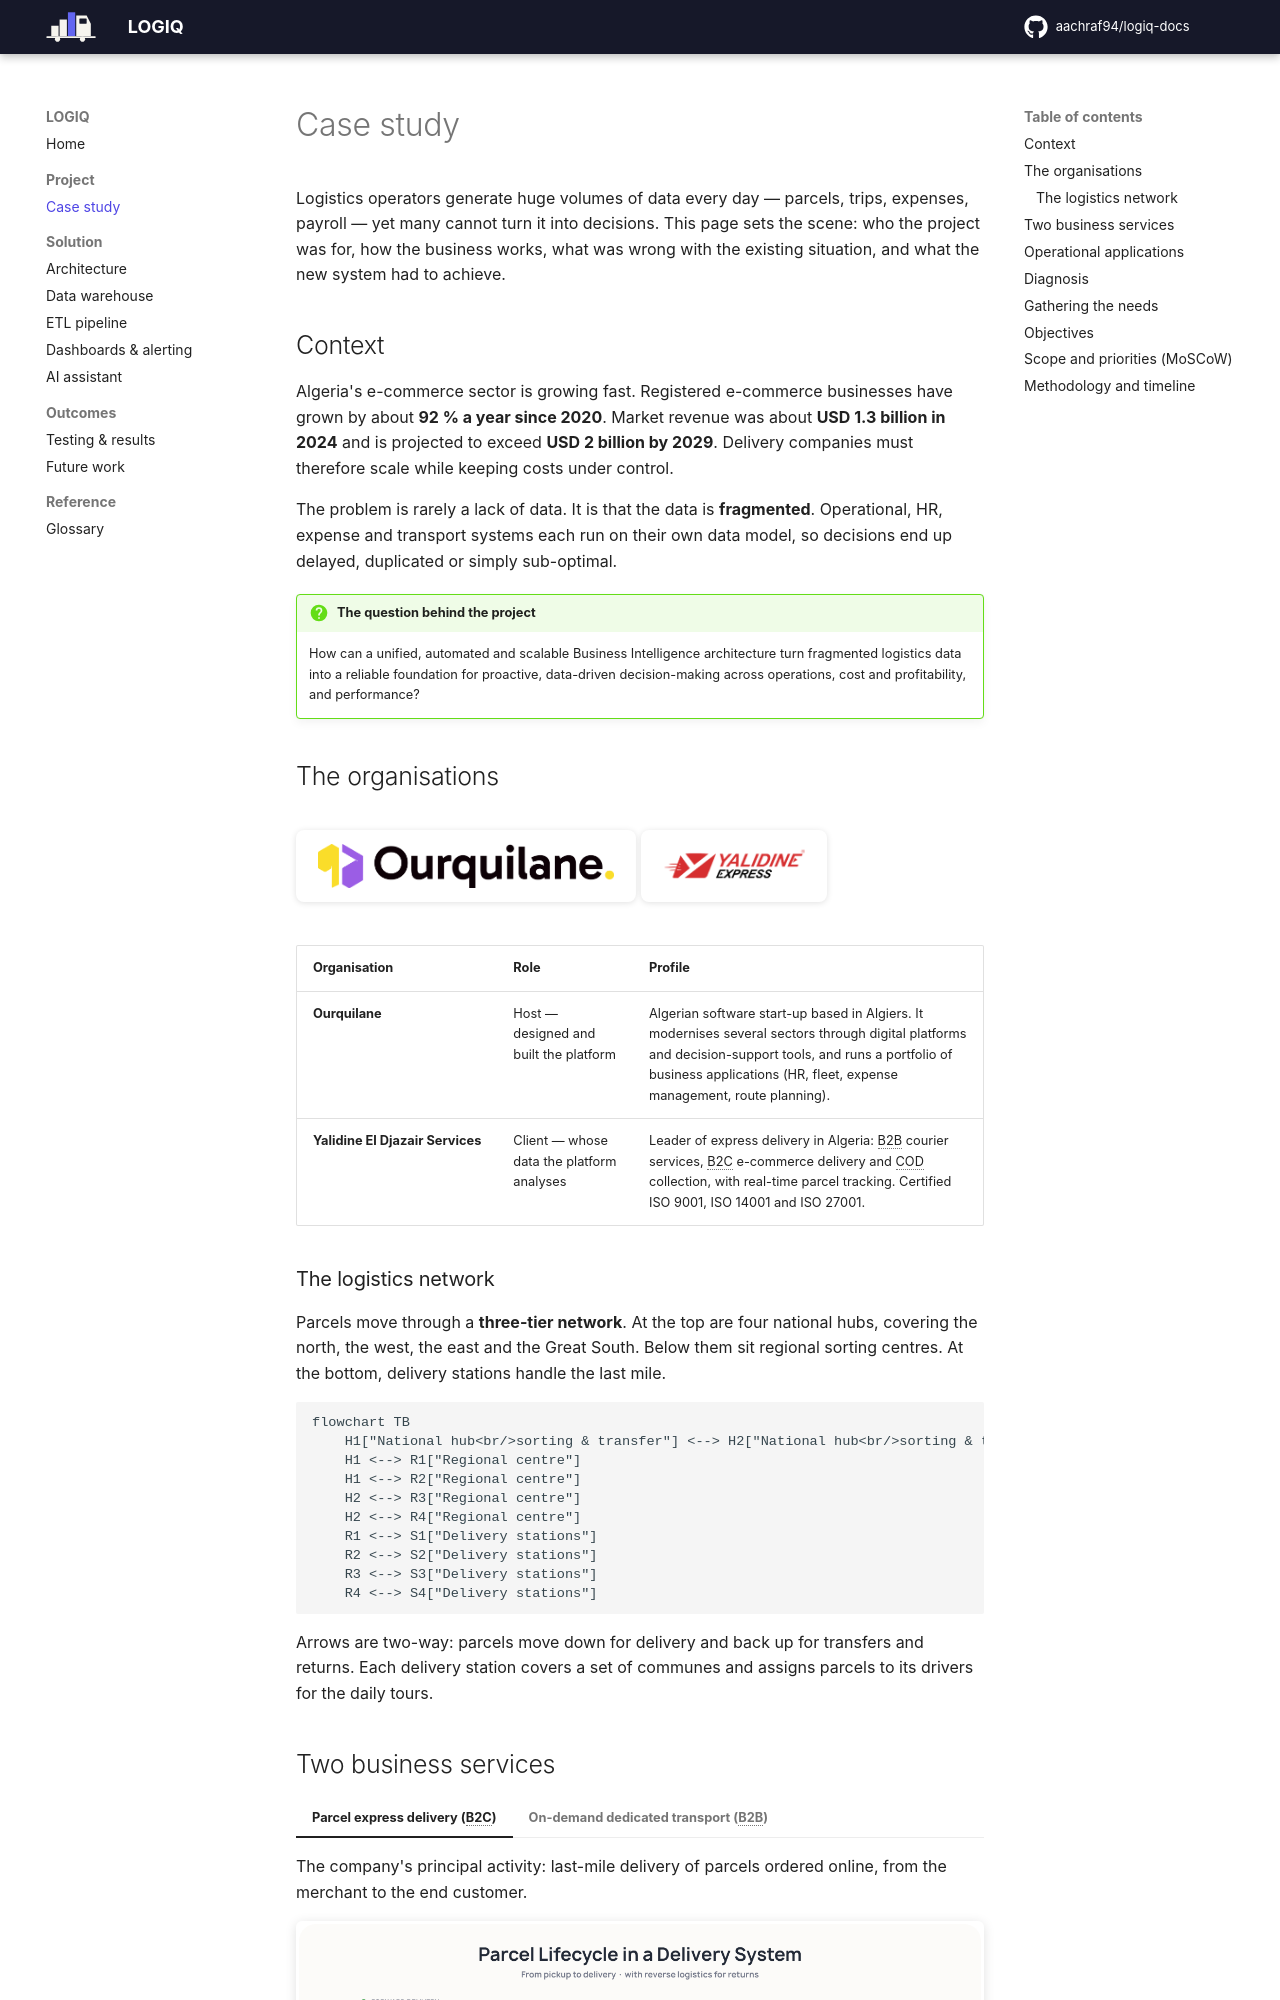

repository: aachraf94/logiq-docs · page: case-study/index.html · generator: mkdocs

# Case study

Logistics operators generate huge volumes of data every day — parcels, trips, expenses,
payroll — yet many cannot turn it into decisions. This page sets the scene: who the project was
for, how the business works, what was wrong with the existing situation, and what the new system
had to achieve.

## Context

Algeria's e-commerce sector is growing fast. Registered e-commerce businesses have grown by about
**92 % a year since 2020**. Market revenue was about **USD 1.3 billion in 2024** and is projected
to exceed **USD 2 billion by 2029**. Delivery companies must therefore scale while keeping costs
under control.

The problem is rarely a lack of data. It is that the data is **fragmented**. Operational, HR,
expense and transport systems each run on their own data model, so decisions end up delayed,
duplicated or simply sub-optimal.

!!! question "The question behind the project"
    How can a unified, automated and scalable Business Intelligence architecture turn fragmented
    logistics data into a reliable foundation for proactive, data-driven decision-making across
    operations, cost and profitability, and performance?

## The organisations

<div class="partner-logos" markdown>
![Ourquilane](assets/ourquilane-logo.png)
![Yalidine Express](assets/yalidine-logo.png)
</div>

| Organisation | Role | Profile |
|---|---|---|
| **Ourquilane** | Host — designed and built the platform | Algerian software start-up based in Algiers. It modernises several sectors through digital platforms and decision-support tools, and runs a portfolio of business applications (HR, fleet, expense management, route planning). |
| **Yalidine El Djazair Services** | Client — whose data the platform analyses | Leader of express delivery in Algeria: B2B courier services, B2C e-commerce delivery and COD collection, with real-time parcel tracking. Certified ISO 9001, ISO 14001 and ISO 27001. |

### The logistics network

Parcels move through a **three-tier network**. At the top are four national hubs, covering the
north, the west, the east and the Great South. Below them sit regional sorting centres. At the
bottom, delivery stations handle the last mile.

```mermaid
flowchart TB
    H1["National hub<br/>sorting & transfer"] <--> H2["National hub<br/>sorting & transfer"]
    H1 <--> R1["Regional centre"]
    H1 <--> R2["Regional centre"]
    H2 <--> R3["Regional centre"]
    H2 <--> R4["Regional centre"]
    R1 <--> S1["Delivery stations"]
    R2 <--> S2["Delivery stations"]
    R3 <--> S3["Delivery stations"]
    R4 <--> S4["Delivery stations"]
```

Arrows are two-way: parcels move down for delivery and back up for transfers and returns. Each
delivery station covers a set of communes and assigns parcels to its drivers for the daily tours.
